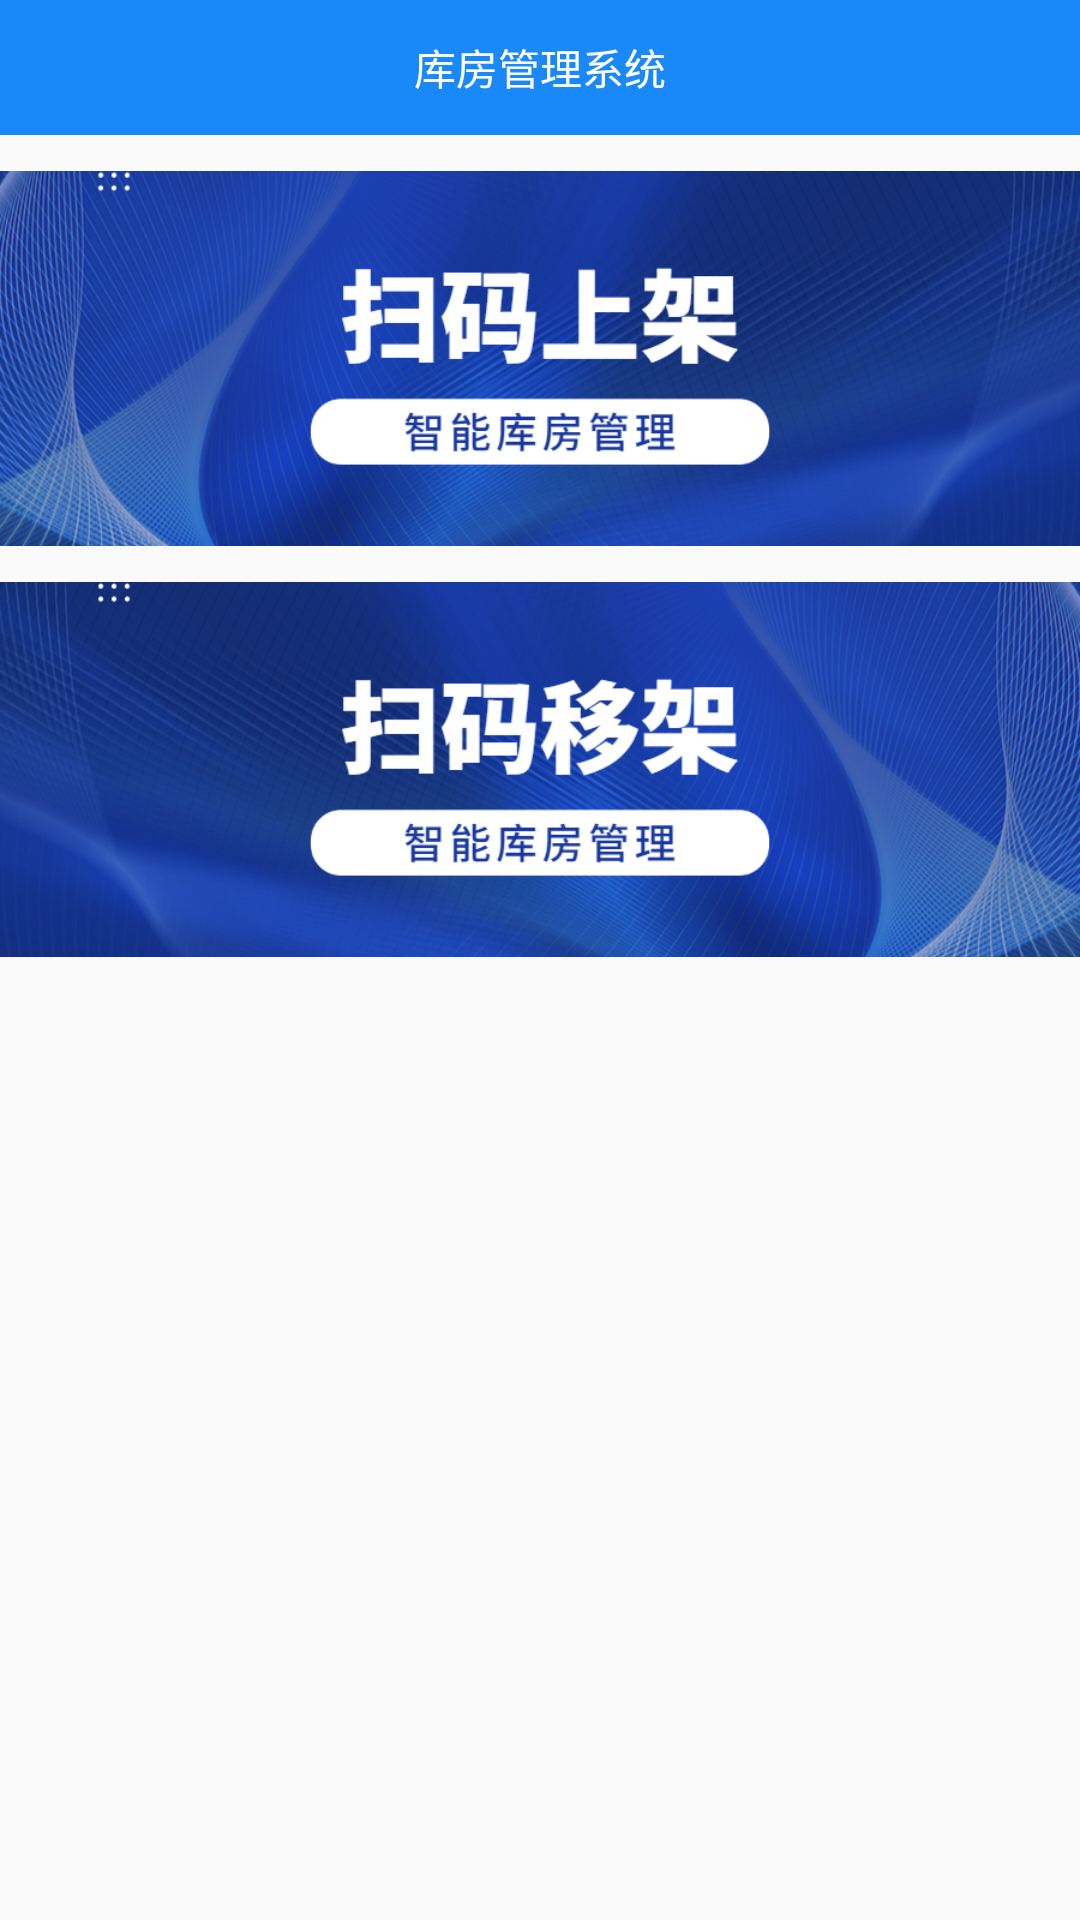

This screen was rendered from an Android layout file. Write that file and the resources it references.
<!-- AndroidManifest.xml: application theme Theme.BookScan -->
<!-- res/layout/fragment_home.xml -->
<?xml version="1.0" encoding="utf-8"?>
<androidx.appcompat.widget.LinearLayoutCompat xmlns:android="http://schemas.android.com/apk/res/android"
    xmlns:app="http://schemas.android.com/apk/res-auto"
    xmlns:tools="http://schemas.android.com/tools"
    android:layout_width="match_parent"
    android:layout_height="match_parent"
    android:orientation="vertical">

    <androidx.appcompat.widget.AppCompatTextView
        android:layout_width="match_parent"
        android:layout_height="45dp"
        android:background="#1988F9"
        android:gravity="center"
        android:text="库房管理系统"
        android:textColor="@color/white" />

    <androidx.appcompat.widget.AppCompatImageView
        android:id="@+id/iv_updata"
        android:layout_width="match_parent"
        android:layout_height="wrap_content"
        android:layout_marginTop="12dp"
        android:scaleType="centerCrop"
        app:srcCompat="@mipmap/ic_updata" />

    <androidx.appcompat.widget.AppCompatImageView
        android:id="@+id/iv_move"
        android:layout_width="match_parent"
        android:layout_marginTop="12dp"
        android:scaleType="centerCrop"
        android:layout_height="wrap_content"
        app:srcCompat="@mipmap/ic_move" />

</androidx.appcompat.widget.LinearLayoutCompat>
<!-- resources referenced by this layout -->
<resources>
  <color name="white">#FFFFFFFF</color>
  <!-- mipmap ic_move: jpg bitmap (mipmap-xxxhdpi, 463830 bytes) -->
  <!-- mipmap ic_updata: jpg bitmap (mipmap-xxxhdpi, 457292 bytes) -->
  <style name="Theme.BookScan" parent="Theme.AppCompat.DayNight.NoActionBar" />
</resources>
